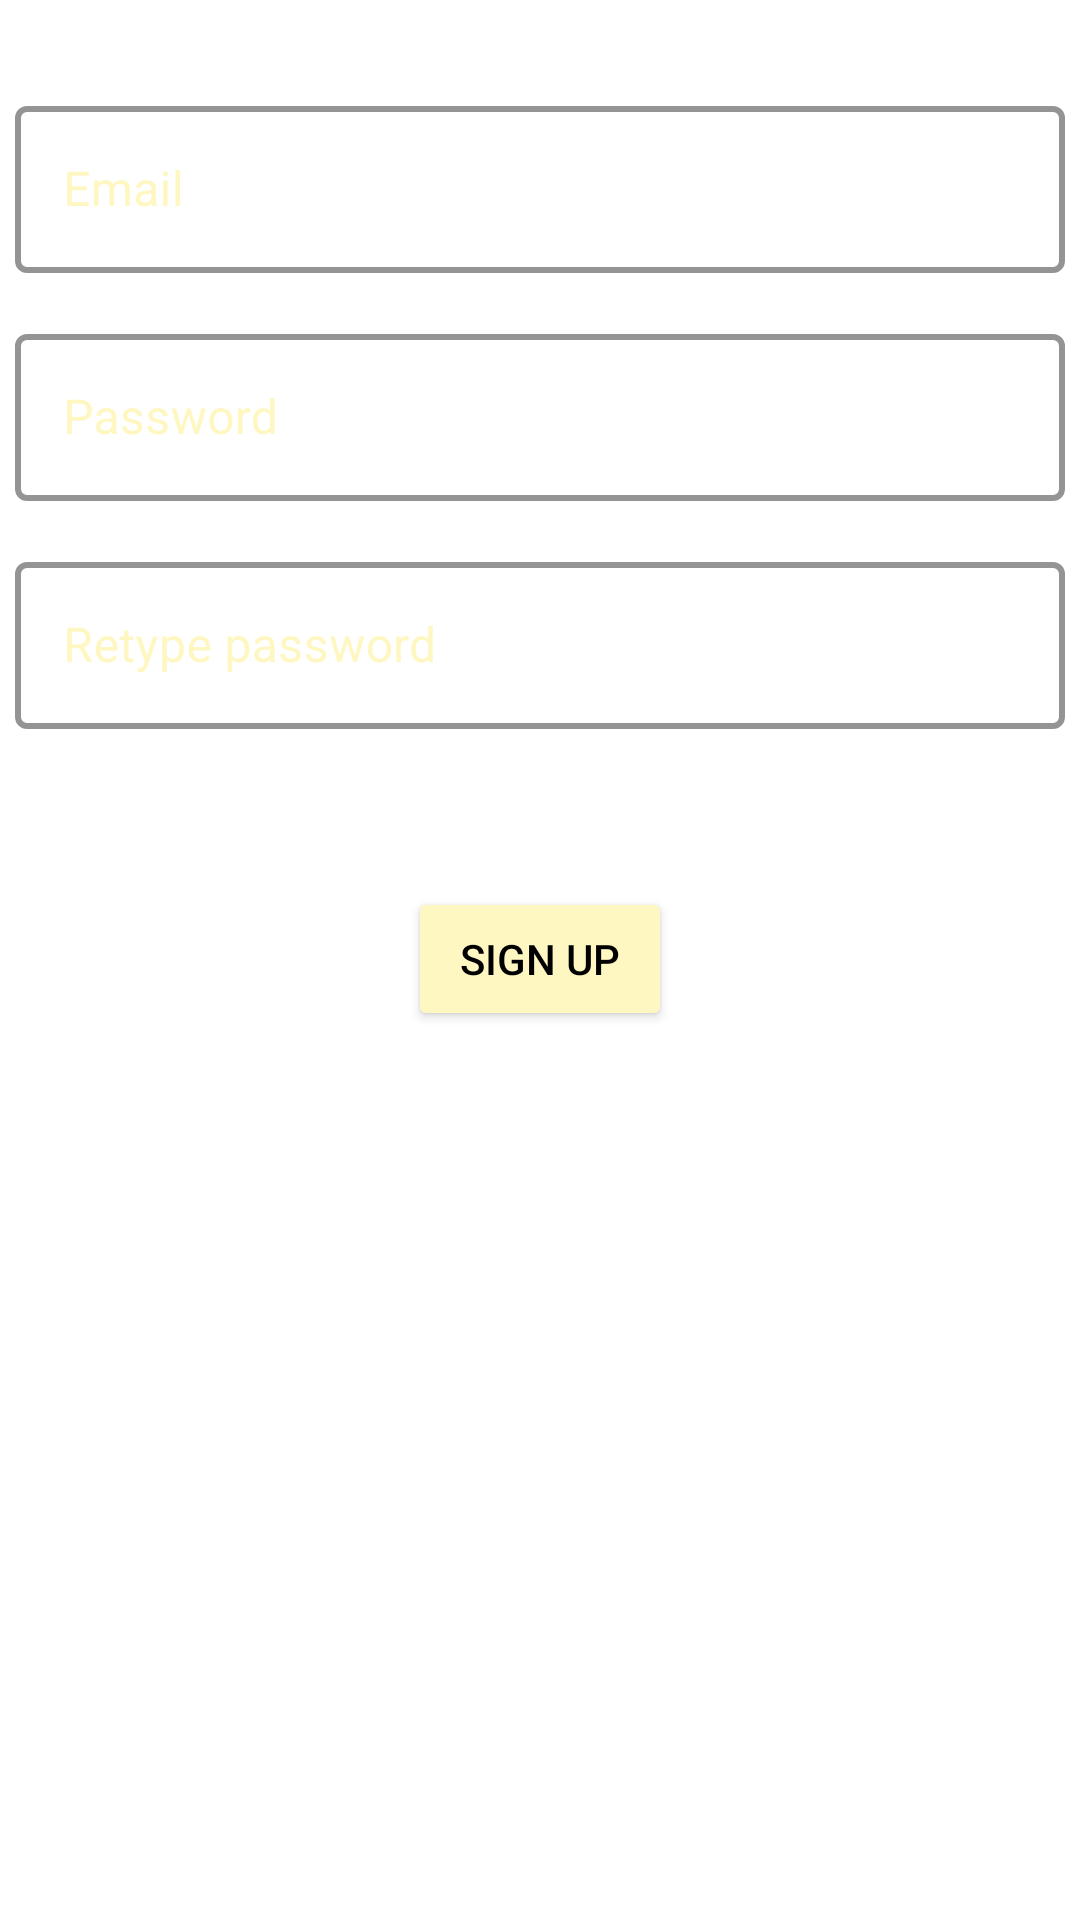

Produce the Android XML layout that renders to this screen, including the resource entries it uses.
<!-- AndroidManifest.xml: application theme Theme.DataSync -->
<!-- res/layout/fragment_sign_up.xml -->
<?xml version="1.0" encoding="utf-8"?>
<RelativeLayout xmlns:android="http://schemas.android.com/apk/res/android"
    xmlns:tools="http://schemas.android.com/tools"
    android:layout_width="match_parent"
    android:layout_height="match_parent"
    xmlns:app="http://schemas.android.com/apk/res-auto"
    tools:context=".SignUpFragment">

    
    <com.google.android.material.textfield.TextInputLayout
        android:layout_marginTop="30dp"
        android:id="@+id/su_tl_uid"
        android:layout_width="wrap_content"
        android:layout_height="wrap_content"
        android:layout_centerHorizontal="true"
        app:helperTextTextColor="@color/funky_font"
        app:counterOverflowTextColor="@color/funky_font"
        android:textColorHint="@color/funky_font"
        app:boxStrokeColor="@color/funky_font"
        app:boxStrokeWidth="2dp"
        style="@style/Widget.MaterialComponents.TextInputLayout.OutlinedBox"
        android:hint="Email">

        <com.google.android.material.textfield.TextInputEditText
            android:id="@+id/su_tf_uid"
            android:layout_width="350dp"
            android:layout_height="wrap_content"
            android:inputType="textEmailAddress"
            android:textColor="@color/funky_font"
            >

        </com.google.android.material.textfield.TextInputEditText>

    </com.google.android.material.textfield.TextInputLayout>

    <com.google.android.material.textfield.TextInputLayout
        android:id="@+id/su_tl_pass"
        android:layout_below="@+id/su_tl_uid"
        android:layout_marginTop="15dp"
        android:layout_width="wrap_content"
        android:layout_height="wrap_content"
        android:layout_centerHorizontal="true"
        app:helperTextTextColor="@color/funky_font"
        app:counterOverflowTextColor="@color/funky_font"
        android:textColorHint="@color/funky_font"
        app:boxStrokeColor="@color/funky_font"
        app:boxStrokeWidth="2dp"
        style="@style/Widget.MaterialComponents.TextInputLayout.OutlinedBox"
        android:hint="Password">

        <com.google.android.material.textfield.TextInputEditText
            android:id="@+id/su_tf_pass"
            android:layout_width="350dp"
            android:layout_height="wrap_content"
            android:inputType="textPassword"
            android:textColor="@color/funky_font"
            >

        </com.google.android.material.textfield.TextInputEditText>

    </com.google.android.material.textfield.TextInputLayout>

    <com.google.android.material.textfield.TextInputLayout
        android:id="@+id/su_tl_pass_re"
        android:layout_below="@+id/su_tl_pass"
        android:layout_marginTop="15dp"
        android:layout_width="wrap_content"
        android:layout_height="wrap_content"
        android:layout_centerHorizontal="true"
        app:helperTextTextColor="@color/funky_font"
        app:counterOverflowTextColor="@color/funky_font"
        android:textColorHint="@color/funky_font"
        app:boxStrokeColor="@color/funky_font"
        app:boxStrokeWidth="2dp"
        style="@style/Widget.MaterialComponents.TextInputLayout.OutlinedBox"
        android:hint="Retype password">

        <com.google.android.material.textfield.TextInputEditText
            android:id="@+id/su_tf_pass_re"
            android:layout_width="350dp"
            android:layout_height="wrap_content"
            android:inputType="textPassword"
            android:textColor="@color/funky_font"
            >

        </com.google.android.material.textfield.TextInputEditText>

    </com.google.android.material.textfield.TextInputLayout>

    <TextView
        android:id="@+id/su_err"
        android:layout_below="@+id/su_tl_pass_re"
        android:layout_marginTop="10dp"
        android:layout_width="300dp"
        android:layout_height="wrap_content"
        android:layout_centerHorizontal="true"
        android:textColor="@android:color/holo_red_dark"
        android:textSize="13sp"
        />

    <Button
        android:id="@+id/su_btn"
        android:layout_below="@+id/su_err"
        android:layout_width="wrap_content"
        android:layout_height="wrap_content"
        android:layout_marginTop="25dp"
        android:layout_centerInParent="true"
        android:backgroundTint="@color/funky_font"
        android:textColor="@color/black"
        android:text="SIGN UP"
        />
    <ProgressBar
        android:id="@+id/su_loadingBar"
        android:visibility="invisible"
        android:layout_alignParentTop="true"
        android:layout_centerHorizontal="true"
        android:layout_width="250dp"
        android:layout_height="250dp">
    </ProgressBar>

</RelativeLayout>
<!-- resources referenced by this layout -->
<resources>
  <color name="black">#FF000000</color>
  <color name="funky_font">#fff7c2</color>
  <style name="Theme.DataSync" parent="Theme.MaterialComponents.DayNight.NoActionBar">
          
          <item name="colorPrimary">#0b8f81</item>
          <item name="colorPrimaryVariant">#057367</item>
          <item name="colorOnPrimary">@color/white</item>
          
          <item name="colorSecondary">#2aa3db</item>
          <item name="colorSecondaryVariant">#268dbd</item>
          <item name="colorOnSecondary">@color/black</item>
          
          <item name="android:statusBarColor" tools:targetApi="l">?attr/colorPrimaryVariant</item>
          
      </style>
  <color name="white">#FFFFFFFF</color>
</resources>
